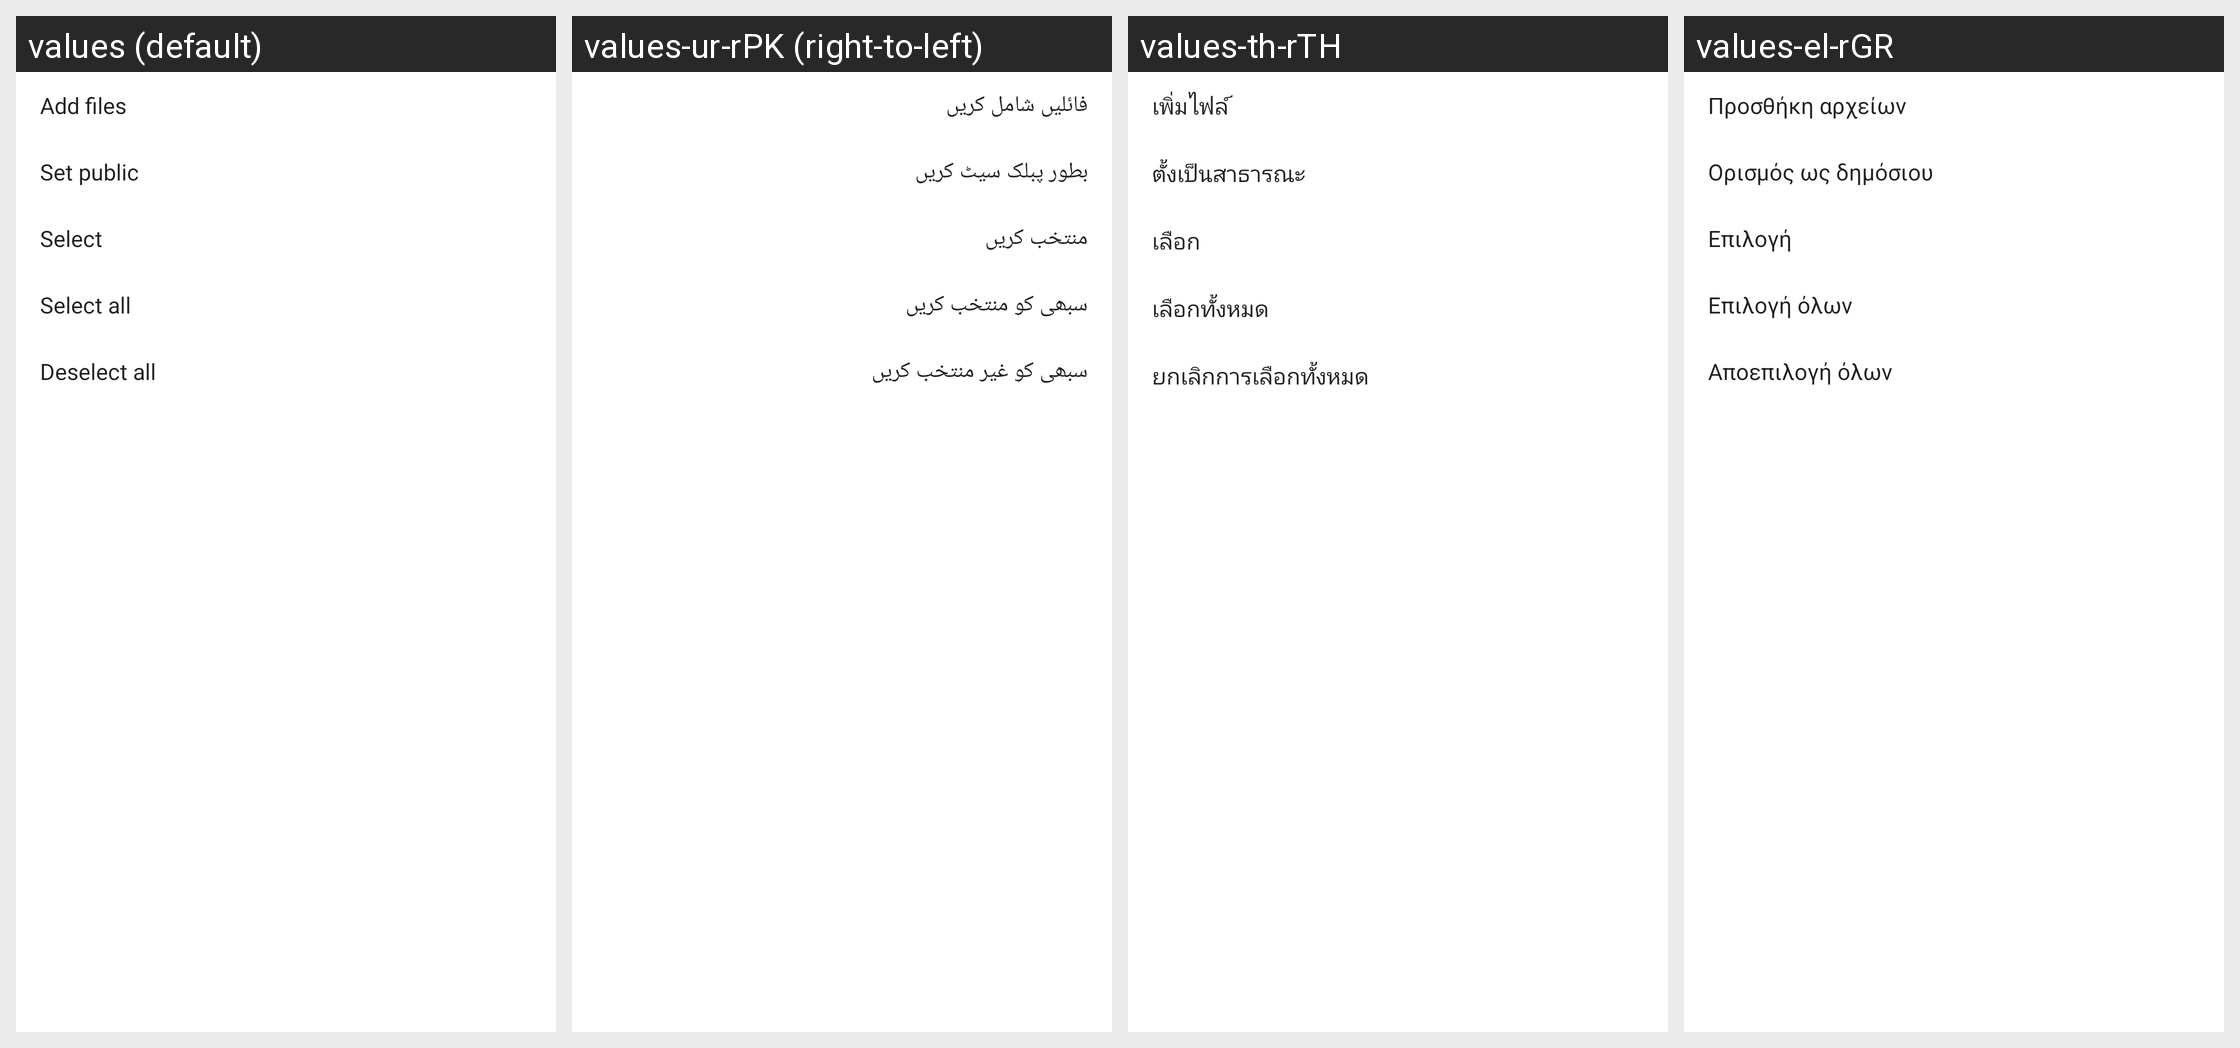

Locale-by-locale string values for the Android screen shown in this grid:
Android screen res/layout/private_more_menu.xml rendered under 4 locales, left to right: values (default), values-ur-rPK (right-to-left), values-th-rTH, values-el-rGR. Device: Nexus 5 (rendered at 1080×1920; each locale shown at half size, 540×960, under a caption strip naming it); theme FileManagerOperTheme.
Other locales in the repository, not shown: values-af, values-ar-rIL, values-bg-rBG, values-bn-rBD, values-ca, values-cs, values-da-rDK, values-de, values-en-rNZ, values-es-rMX, values-es-rUS, values-et-rEE, values-eu-rES, values-fa-rIR, values-fi-rFI, values-fr-rCA, values-fr-rFR, values-gl-rES, values-hi-rIN, values-hr-rHR, values-hu, values-in, values-is-rIS, values-it-rIT, values-iw, values-ja, values-kl-rGL, values-km-rKH, values-ko, values-lo-rLA, values-lt-rLT, values-lv-rLV, values-mk-rMK, values-ms, values-my-rMM, values-nb-rNO, values-nl, values-pl-rPL, values-pt, values-pt-rBR, values-ro-rRO, values-ru-rRU, values-sk, values-sl, values-sq-rAL, values-sr, values-sv-rSE, values-sw-rTZ, values-tr, values-uk-rUA, values-vi-rVN, values-zh-rCN, values-zh-rHK, values-zh-rTW, values-zu.
Strings drawn on this screen, with the default value and each locale's value (text and hints the layout hard-codes, and strings that could not be matched under every locale, appear in the picture but are not listed):

add_files
  values: Add files
  values-ur-rPK: فائليں شامل کریں
  values-th-rTH: เพิ่มไฟล์
  values-el-rGR: Προσθήκη αρχείων

set_public
  values: Set public
  values-ur-rPK: بطور پبلک سیٹ کریں
  values-th-rTH: ตั้งเป็นสาธารณะ
  values-el-rGR: Ορισμός ως δημόσιου

menu_select
  values: Select
  values-ur-rPK: منتخب کریں
  values-th-rTH: เลือก
  values-el-rGR: Επιλογή

select_all
  values: Select all
  values-ur-rPK: سبھی کو منتخب کریں
  values-th-rTH: เลือกทั้งหมด
  values-el-rGR: Επιλογή όλων

deselect_all
  values: Deselect all
  values-ur-rPK: سبھی کو غیر منتخب کریں
  values-th-rTH: ยกเลิกการเลือกทั้งหมด
  values-el-rGR: Αποεπιλογή όλων
